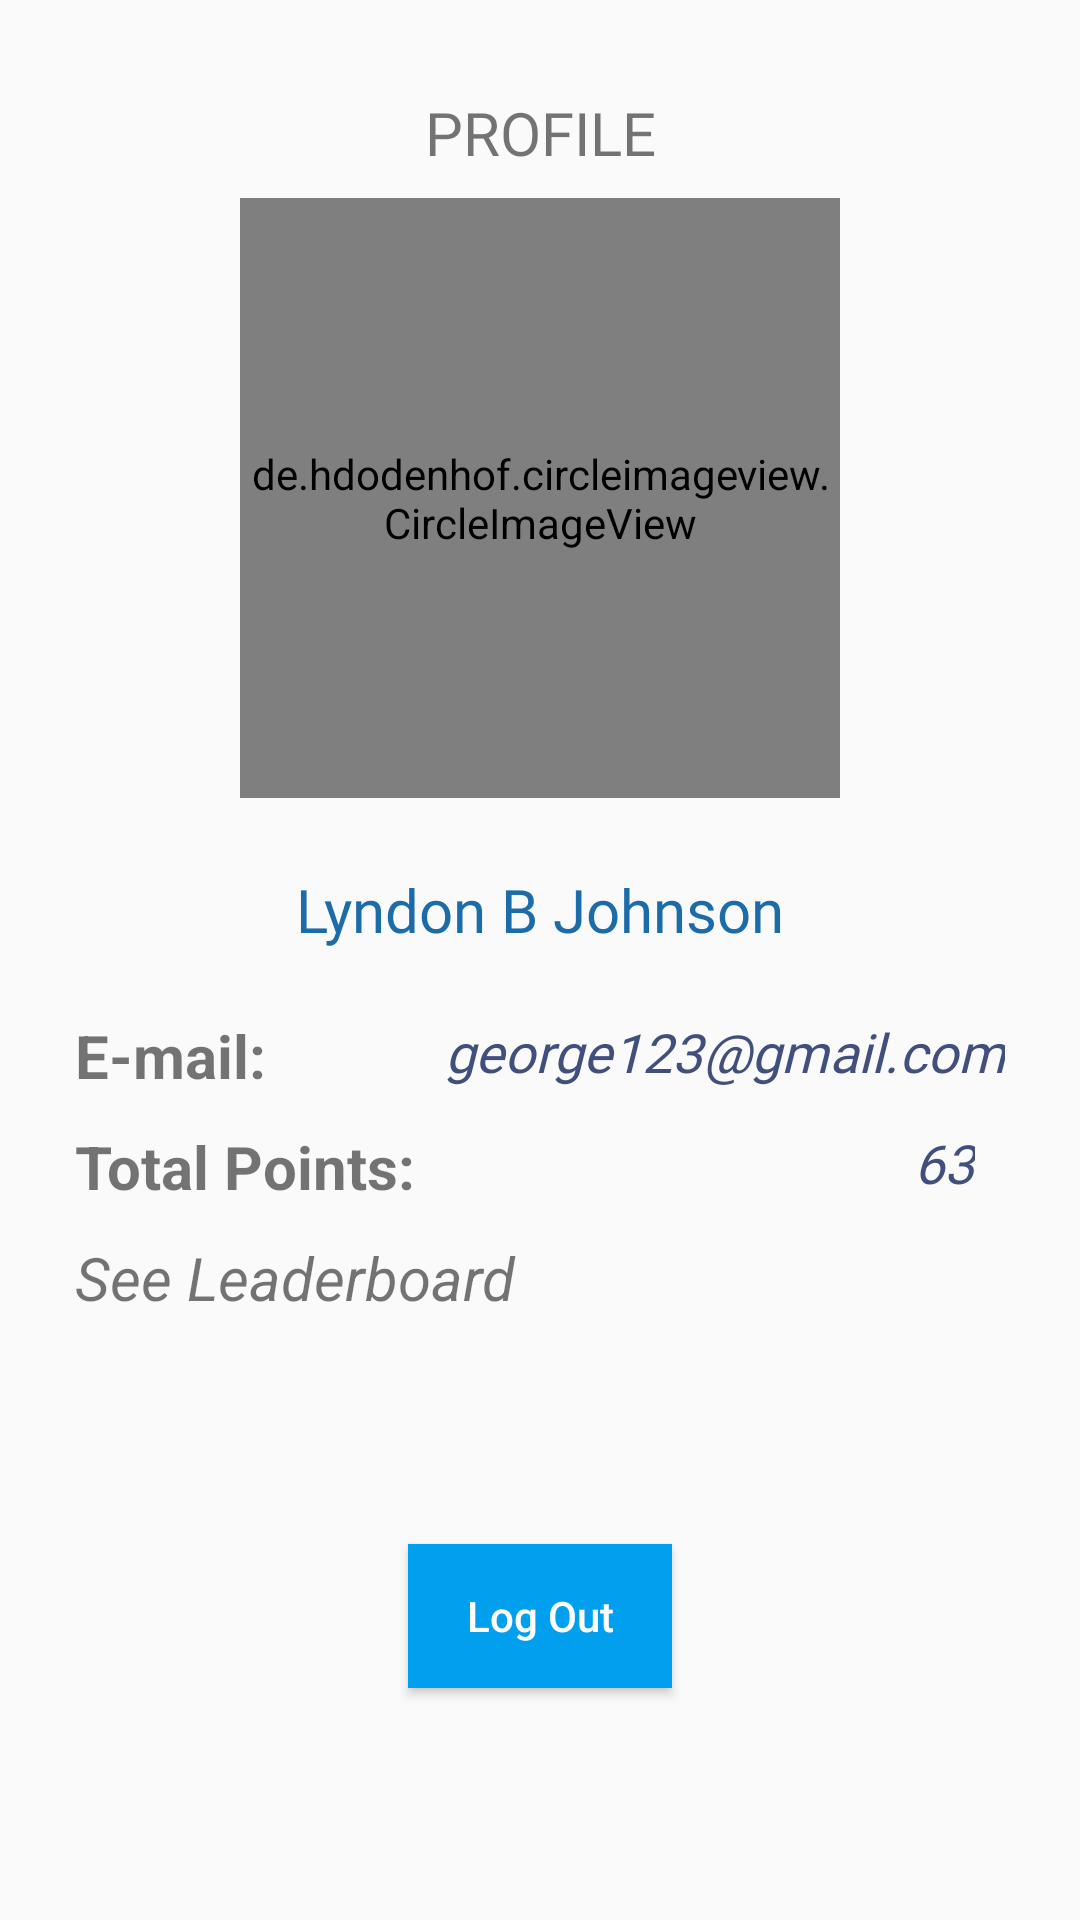

Reconstruct the res/layout file that produces this screen, plus the resources it refers to.
<!-- AndroidManifest.xml: application theme AppTheme -->
<!-- res/layout/activity_profile.xml -->
<?xml version="1.0" encoding="utf-8"?>
<androidx.constraintlayout.widget.ConstraintLayout xmlns:android="http://schemas.android.com/apk/res/android"
    xmlns:app="http://schemas.android.com/apk/res-auto"
    xmlns:tools="http://schemas.android.com/tools"
    android:layout_width="match_parent"
    android:layout_height="match_parent"
    tools:context=".Activities.profileActivity">

    <TextView
        android:layout_width="wrap_content"
        android:layout_height="wrap_content"
        android:fontFamily="@font/ubuntu_medium"
        android:text="PROFILE"
        android:textSize="20sp"
        app:layout_constraintBottom_toBottomOf="parent"
        app:layout_constraintEnd_toEndOf="parent"
        app:layout_constraintHorizontal_bias="0.5"
        app:layout_constraintStart_toStartOf="parent"
        app:layout_constraintTop_toTopOf="parent"
        app:layout_constraintVertical_bias="0.05" />
    <RelativeLayout
        android:layout_width="match_parent"
        android:layout_height="wrap_content"
        app:layout_constraintBottom_toBottomOf="parent"
        app:layout_constraintStart_toStartOf="parent"
        app:layout_constraintTop_toTopOf="parent"
        app:layout_constraintVertical_bias="0.15">
        <de.hdodenhof.circleimageview.CircleImageView
            android:layout_width="200dp"
            android:id="@+id/dp"
            android:background="@drawable/stles"
            android:layout_height="200dp"
            android:layout_centerHorizontal="true"
            android:src="@drawable/img3"/>
    </RelativeLayout>

    <TextView
        android:id="@+id/your_name"
        android:layout_width="wrap_content"
        android:layout_height="wrap_content"
        android:fontFamily="@font/arvo"
        android:layout_marginTop="25dp"
        android:text="Lyndon B Johnson"
        android:textSize="20sp"
        android:textColor="#1b6ca8"
        app:layout_constraintBottom_toBottomOf="parent"
        app:layout_constraintEnd_toEndOf="parent"
        app:layout_constraintHorizontal_bias="0.5"
        app:layout_constraintStart_toStartOf="parent"
        app:layout_constraintTop_toTopOf="parent"
        app:layout_constraintVertical_bias="0.45" />

    <LinearLayout
        android:layout_width="match_parent"
        android:layout_height="wrap_content"
        app:layout_constraintBottom_toBottomOf="parent"
        android:padding="5dp"
        android:layout_marginTop="40dp"
        app:layout_constraintEnd_toEndOf="parent"
        app:layout_constraintStart_toStartOf="parent"
        app:layout_constraintTop_toTopOf="parent"
        app:layout_constraintVertical_bias="0.6"
        android:orientation="vertical">
        <RelativeLayout
            android:layout_width="match_parent"
            android:paddingLeft="20dp"
            android:id="@+id/top"
            android:paddingRight="20dp"
            android:layout_height="wrap_content">
            <TextView
                android:layout_width="wrap_content"
                android:layout_height="wrap_content"
                android:layout_alignParentStart="true"
                android:textStyle="bold"
                android:textSize="20sp"
                android:text="E-mail:"/>
            <TextView
                android:layout_width="wrap_content"
                android:layout_height="wrap_content"
                android:layout_alignParentEnd="true"
                android:textSize="18sp"
                android:id="@+id/user_email"
                android:textColor="#414F7D"
                android:textStyle="italic"
                android:fontFamily="@font/ubuntu"
                android:text="george123@gmail.com"/>
        </RelativeLayout>
        <RelativeLayout
            android:layout_width="match_parent"
            android:paddingLeft="20dp"
            android:layout_marginTop="10dp"
            android:id="@+id/mid"
            android:paddingRight="30dp"
            android:layout_height="wrap_content">
            <TextView
                android:layout_width="wrap_content"
                android:layout_height="wrap_content"
                android:layout_alignParentStart="true"
                android:textStyle="bold"
                android:textSize="20sp"
                android:text="Total Points:"/>
            <TextView
                android:layout_width="wrap_content"
                android:layout_height="wrap_content"
                android:layout_alignParentEnd="true"
                android:textSize="18sp"
                android:id="@+id/points"
                android:textStyle="italic"
                android:textColor="#414F7D"
                android:fontFamily="@font/ubuntu"
                android:text="63"/>
        </RelativeLayout>
        <RelativeLayout
            android:layout_width="match_parent"
            android:paddingLeft="20dp"
            android:id="@+id/bottom"
            android:layout_marginTop="10dp"
            android:paddingRight="30dp"
            android:layout_height="wrap_content">
            <TextView
                android:layout_width="wrap_content"
                android:layout_height="wrap_content"
                android:layout_alignParentStart="true"
                android:textStyle="italic"
                android:textSize="20sp"
                android:id="@+id/open_leader"
                android:text="See Leaderboard"/>

        </RelativeLayout>
    </LinearLayout>

    <Button
        android:layout_width="wrap_content"
        android:padding="8dp"
        android:layout_height="wrap_content"
        android:text="Log Out"
        android:id="@+id/log_out"
        android:textAllCaps="false"
        android:textColor="#fff"
        android:background="#00A0EF"
        android:layout_marginBottom="20dp"
        app:layout_constraintBottom_toBottomOf="parent"
        app:layout_constraintEnd_toEndOf="parent"
        app:layout_constraintHorizontal_bias="0.5"
        app:layout_constraintStart_toStartOf="parent"
        app:layout_constraintTop_toTopOf="parent"
        app:layout_constraintVertical_bias="0.9"/>

</androidx.constraintlayout.widget.ConstraintLayout>
<!-- resources referenced by this layout -->
<resources>
  <!-- drawable img3: jpg bitmap (drawable, 9684 bytes) -->
  <!-- drawable stles (drawable) -->
  <?xml version="1.0" encoding="utf-8"?>
  <ripple xmlns:android="http://schemas.android.com/apk/res/android"
      android:color="@color/colorPrimaryDark">
      <item android:id="@android:id/mask">
          <shape android:shape="rectangle">
              <solid android:color="@color/colorPrimaryDark" />
              <corners android:radius="10dp" />
          </shape>
      </item>
  
      <item android:id="@android:id/background">
          <shape android:shape="rectangle">
              <gradient
                  android:angle="90"
                  android:endColor="#ffcb74"
                  android:startColor="#ff9595"
                  android:type="linear" />
              <corners android:radius="10dp" />
          </shape>
      </item>
  </ripple>
  <style name="AppTheme" parent="Theme.AppCompat.Light.DarkActionBar">
          
          <item name="colorPrimary">#393e46</item>
          <item name="colorPrimaryDark">@color/colorPrimaryDark</item>
          <item name="colorAccent">#3da4ab</item>
      </style>
  <!-- not gathered from this repository: default colours our renderer supplied (Android Studio template values) -->
  <color name="colorPrimaryDark">#FF3700B3</color>
</resources>
